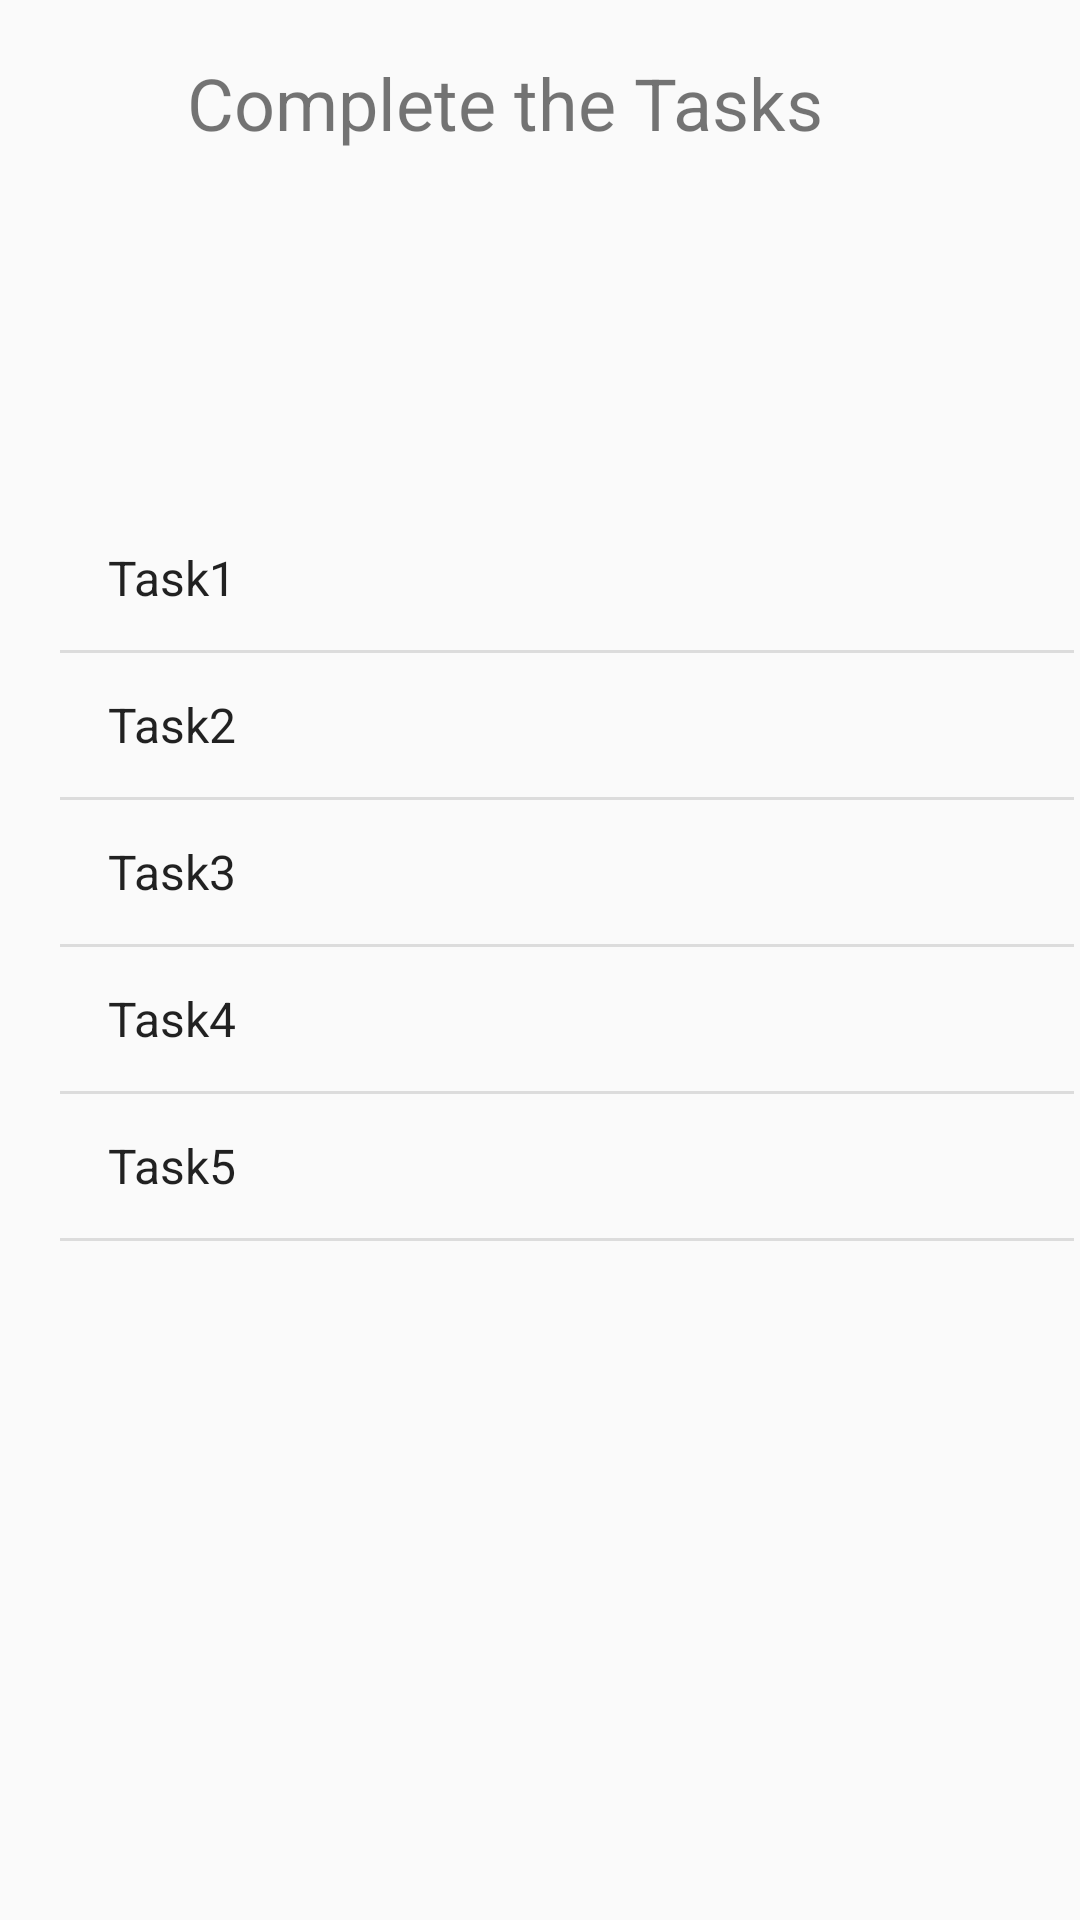

Layout XML and referenced resources for this Android screen:
<!-- AndroidManifest.xml: activity theme Theme.AppCompat.Light.NoActionBar -->
<!-- res/layout/activity_main.xml -->
<?xml version="1.0" encoding="utf-8"?>
<android.support.constraint.ConstraintLayout xmlns:android="http://schemas.android.com/apk/res/android"
    xmlns:app="http://schemas.android.com/apk/res-auto"
    xmlns:tools="http://schemas.android.com/tools"
    android:layout_width="match_parent"
    android:layout_height="match_parent"
    tools:context="com.bigtechtheory.treasurehunt.MainActivity">

    <TextView
        android:id="@+id/textView"
        android:layout_width="wrap_content"
        android:layout_height="wrap_content"
        android:layout_marginBottom="8dp"
        android:layout_marginEnd="8dp"
        android:layout_marginStart="8dp"
        android:layout_marginTop="8dp"
        android:text="@string/complete_the_tasks"
        android:textSize="24sp"
        app:layout_constraintBottom_toBottomOf="parent"
        app:layout_constraintEnd_toEndOf="parent"
        app:layout_constraintHorizontal_bias="0.412"
        app:layout_constraintStart_toStartOf="parent"
        app:layout_constraintTop_toTopOf="parent"
        app:layout_constraintVertical_bias="0.017" />

    <ListView
        android:id="@+id/list"
        style="@style/Widget.AppCompat.ListView.Menu"
        android:layout_width="338dp"
        android:layout_height="421dp"
        android:layout_margin="20dp"
        android:layout_marginBottom="8dp"
        android:layout_marginStart="8dp"
        android:layout_marginTop="8dp"
        android:entries="@array/tasks"
        app:layout_constraintBottom_toBottomOf="parent"
        app:layout_constraintStart_toStartOf="parent"
        app:layout_constraintTop_toBottomOf="@+id/textView"
        app:layout_constraintVertical_bias="0.764">

    </ListView>

</android.support.constraint.ConstraintLayout>
<!-- resources referenced by this layout -->
<resources>
  <string-array name="tasks">
          <item>Task1</item>
          <item>Task2</item>
          <item>Task3</item>
          <item>Task4</item>
          <item>Task5</item>
      </string-array>
  <string name="complete_the_tasks">Complete the Tasks</string>
</resources>
